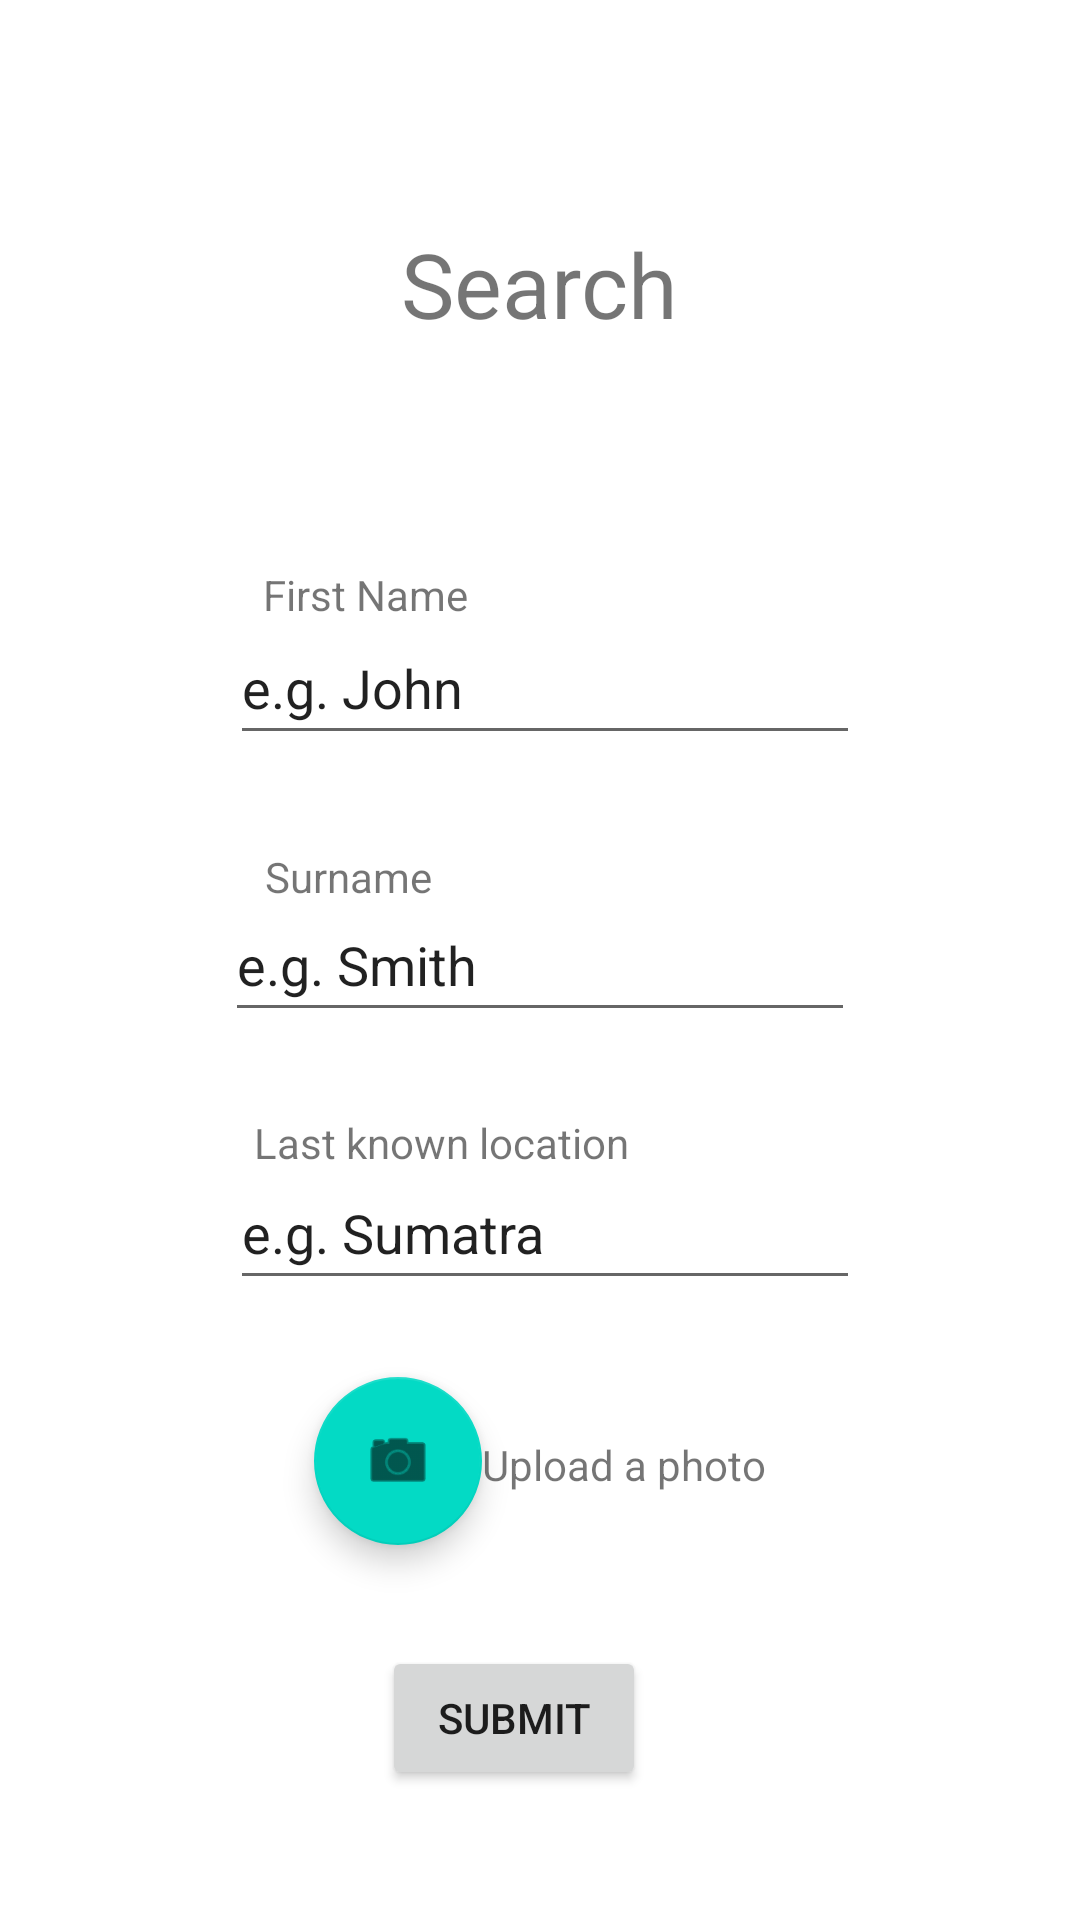

Produce the Android XML layout that renders to this screen, including the resource entries it uses.
<!-- AndroidManifest.xml: application theme Theme.KarunaApp -->
<!-- res/layout/fragment_search.xml -->
<?xml version="1.0" encoding="utf-8"?>
<androidx.constraintlayout.widget.ConstraintLayout xmlns:android="http://schemas.android.com/apk/res/android"
    xmlns:app="http://schemas.android.com/apk/res-auto"
    xmlns:tools="http://schemas.android.com/tools"
    android:layout_width="match_parent"
    android:layout_height="match_parent"
    tools:context=".ui.search.SearchFragment">


    <TextView
        android:id="@+id/textView3"
        android:layout_width="wrap_content"
        android:layout_height="wrap_content"
        android:text="Search"
        android:textSize="30sp"
        app:layout_constraintBottom_toTopOf="@+id/textView4"
        app:layout_constraintEnd_toEndOf="parent"
        app:layout_constraintHorizontal_bias="0.5"
        app:layout_constraintStart_toStartOf="parent"
        app:layout_constraintTop_toTopOf="parent" />

    <com.google.android.material.floatingactionbutton.FloatingActionButton
        android:id="@+id/floatingActionButton"
        android:layout_width="wrap_content"
        android:layout_height="wrap_content"
        android:clickable="true"
        android:contentDescription="Upload a photo"
        android:src="@android:drawable/ic_menu_camera"
        app:layout_constraintBottom_toBottomOf="parent"
        app:layout_constraintEnd_toStartOf="@+id/textView7"
        app:layout_constraintHorizontal_bias="0.5"
        app:layout_constraintHorizontal_chainStyle="packed"
        app:layout_constraintStart_toStartOf="parent"
        app:layout_constraintTop_toTopOf="parent"
        app:layout_constraintVertical_bias="0.786" />

    <TextView
        android:id="@+id/textView7"
        android:layout_width="wrap_content"
        android:layout_height="wrap_content"
        android:text="Upload a photo"
        app:layout_constraintBottom_toBottomOf="parent"
        app:layout_constraintEnd_toEndOf="parent"
        app:layout_constraintHorizontal_bias="0.5"
        app:layout_constraintStart_toEndOf="@+id/floatingActionButton"
        app:layout_constraintTop_toTopOf="parent"
        app:layout_constraintVertical_bias="0.771" />

    <EditText
        android:id="@+id/editTextTextPersonName"
        android:layout_width="wrap_content"
        android:layout_height="48dp"
        android:ems="10"
        android:inputType="textPersonName"
        android:text="e.g. John"
        app:layout_constraintBottom_toBottomOf="parent"
        app:layout_constraintEnd_toEndOf="parent"
        app:layout_constraintHorizontal_bias="0.512"
        app:layout_constraintStart_toStartOf="parent"
        app:layout_constraintTop_toTopOf="parent"
        app:layout_constraintVertical_bias="0.344" />

    <EditText
        android:id="@+id/editTextTextPersonName2"
        android:layout_width="wrap_content"
        android:layout_height="48dp"
        android:ems="10"
        android:inputType="textPersonName"
        android:text="e.g. Smith"
        app:layout_constraintBottom_toBottomOf="parent"
        app:layout_constraintEnd_toEndOf="parent"
        app:layout_constraintHorizontal_bias="0.5"
        app:layout_constraintStart_toStartOf="parent"
        app:layout_constraintTop_toTopOf="parent" />

    <EditText
        android:id="@+id/editTextTextPersonName3"
        android:layout_width="wrap_content"
        android:layout_height="48dp"
        android:ems="10"
        android:inputType="textPersonName"
        android:text="e.g. Sumatra"
        app:layout_constraintBottom_toBottomOf="parent"
        app:layout_constraintEnd_toEndOf="parent"
        app:layout_constraintHorizontal_bias="0.512"
        app:layout_constraintStart_toStartOf="parent"
        app:layout_constraintTop_toTopOf="parent"
        app:layout_constraintVertical_bias="0.651" />

    <TextView
        android:id="@+id/textView4"
        android:layout_width="wrap_content"
        android:layout_height="wrap_content"
        android:text="First Name"
        app:layout_constraintBottom_toBottomOf="parent"
        app:layout_constraintEnd_toEndOf="parent"
        app:layout_constraintHorizontal_bias="0.301"
        app:layout_constraintStart_toStartOf="parent"
        app:layout_constraintTop_toTopOf="parent"
        app:layout_constraintVertical_bias="0.304" />

    <TextView
        android:id="@+id/textView5"
        android:layout_width="wrap_content"
        android:layout_height="wrap_content"
        android:text="Surname"
        app:layout_constraintBottom_toBottomOf="parent"
        app:layout_constraintEnd_toEndOf="parent"
        app:layout_constraintHorizontal_bias="0.29"
        app:layout_constraintStart_toStartOf="parent"
        app:layout_constraintTop_toTopOf="parent"
        app:layout_constraintVertical_bias="0.455" />

    <TextView
        android:id="@+id/textView6"
        android:layout_width="wrap_content"
        android:layout_height="wrap_content"
        android:text="Last known location"
        app:layout_constraintBottom_toBottomOf="parent"
        app:layout_constraintEnd_toEndOf="parent"
        app:layout_constraintHorizontal_bias="0.36"
        app:layout_constraintStart_toStartOf="parent"
        app:layout_constraintTop_toTopOf="parent"
        app:layout_constraintVertical_bias="0.598" />

    <Button
        android:id="@+id/button2"
        android:layout_width="wrap_content"
        android:layout_height="wrap_content"
        android:text="Submit"
        app:layout_constraintBottom_toBottomOf="parent"
        app:layout_constraintEnd_toEndOf="parent"
        app:layout_constraintHorizontal_bias="0.468"
        app:layout_constraintStart_toStartOf="parent"
        app:layout_constraintTop_toBottomOf="@+id/textView7"
        app:layout_constraintVertical_bias="0.541" />

    <androidx.constraintlayout.widget.Group
        android:id="@+id/group"
        android:layout_width="wrap_content"
        android:layout_height="wrap_content"
        app:constraint_referenced_ids="textView7,floatingActionButton" />


</androidx.constraintlayout.widget.ConstraintLayout>
<!-- resources referenced by this layout -->
<resources>
  <style name="Theme.KarunaApp" parent="Theme.MaterialComponents.DayNight.DarkActionBar">
          
          <item name="colorPrimary">@color/purple_500</item>
          <item name="colorPrimaryVariant">@color/purple_700</item>
          <item name="colorOnPrimary">@color/white</item>
          
          <item name="colorSecondary">@color/teal_200</item>
          <item name="colorSecondaryVariant">@color/teal_700</item>
          <item name="colorOnSecondary">@color/black</item>
          
          <item name="android:statusBarColor" tools:targetApi="l">?attr/colorPrimaryVariant</item>
          
      </style>
  <!-- not gathered from this repository: default colours our renderer supplied (Android Studio template values) -->
  <color name="purple_500">#FF6200EE</color>
  <color name="purple_700">#FF3700B3</color>
  <color name="teal_200">#FF03DAC5</color>
  <color name="teal_700">#FF018786</color>
  <color name="black">#FF000000</color>
  <color name="white">#FFFFFFFF</color>
</resources>
